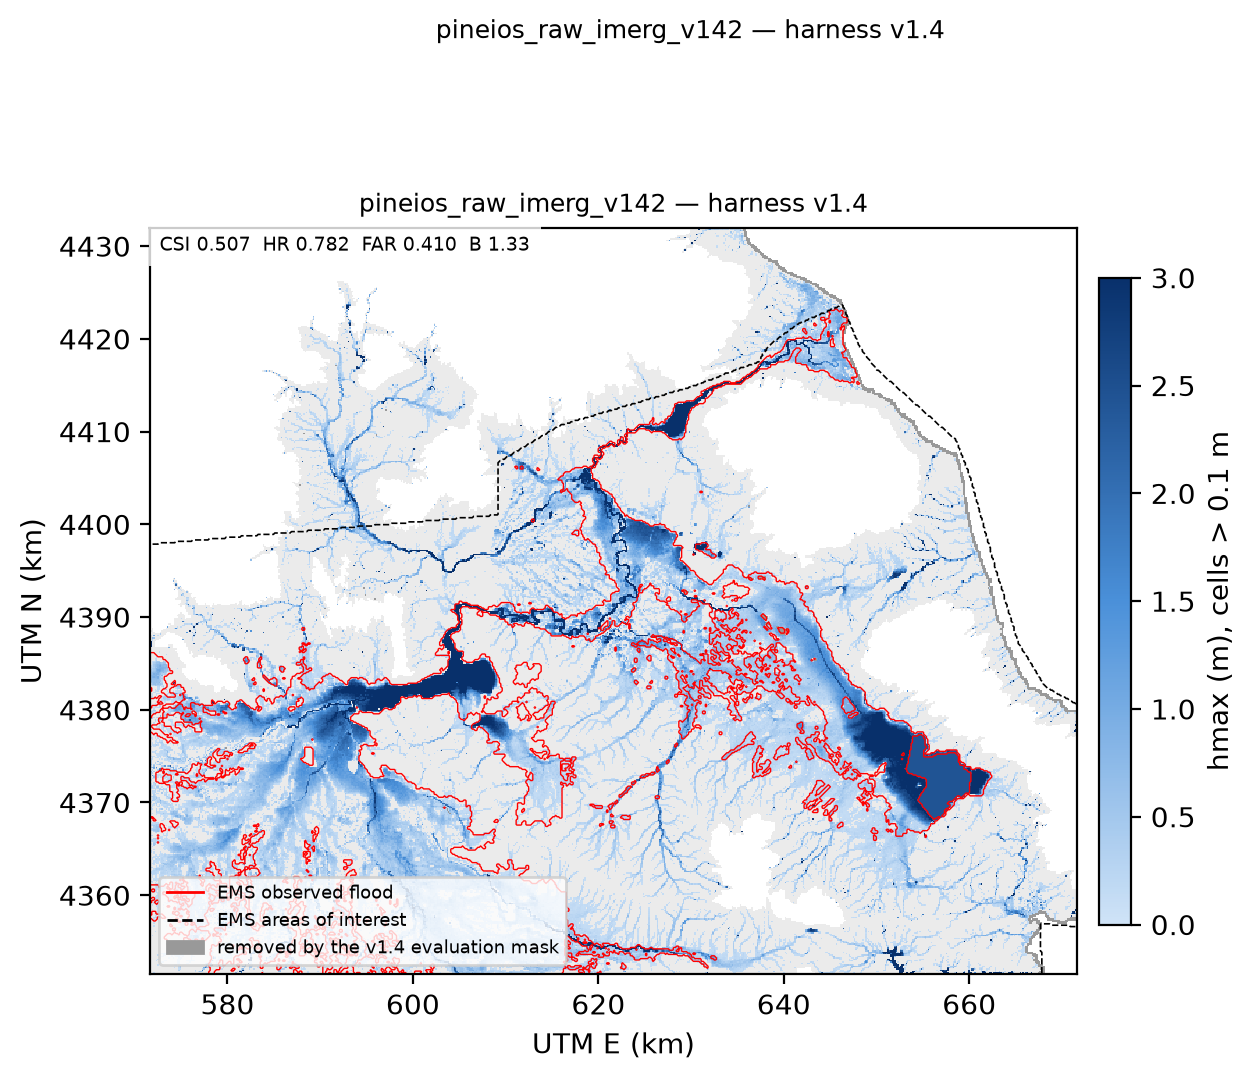

Data behind this chart, as committed beside it:
aoi_file, universe_km2, obs_km2, model_km2, tp_km2, fp_km2, fn_km2, csi, hr, far, bias, note
EMSR692_AOI01_DEL_MONIT01_areaOfInterest…, 4161, 1445, 1888, 1125, 763, 320.3, 0.5094, 0.7784, 0.4042, 1.306, 
EMSR692_AOI01_DEL_MONIT02_areaOfInterest…, 4474, 1493, 1977, 1166, 810.9, 326.7, 0.5062, 0.7812, 0.4102, 1.324, 
EMSR692_AOI01_DEL_MONIT03_areaOfInterest…, 4474, 1493, 1977, 1166, 810.9, 326.7, 0.5062, 0.7812, 0.4102, 1.324, 
EMSR692_AOI02_DEL_MONIT01_areaOfInterest…, 1043, 626, 529.5, 469.5, 60.08, 156.5, 0.6843, 0.7499, 0.1134, 0.8459, 
EMSR692_AOI02_DEL_MONIT02_areaOfInterest…, 1043, 626, 529.5, 469.5, 60.08, 156.5, 0.6843, 0.7499, 0.1134, 0.8459, 
EMSR692_AOI02_DEL_MONIT03_areaOfInterest…, 1043, 626, 529.5, 469.5, 60.08, 156.5, 0.6843, 0.7499, 0.1134, 0.8459, 
EMSR692_AOI02_DEL_MONIT04_areaOfInterest…, 1043, 626, 529.5, 469.5, 60.08, 156.5, 0.6843, 0.7499, 0.1134, 0.8459, 
EMSR692_AOI02_DEL_MONIT05_areaOfInterest…, 1043, 626, 529.5, 469.5, 60.08, 156.5, 0.6843, 0.7499, 0.1134, 0.8459, 
EMSR692_AOI03_DEL_MONIT01_areaOfInterest…, 821.4, 244.3, 463, 207.7, 255.3, 36.61, 0.4158, 0.8502, 0.5514, 1.895, 
EMSR692_AOI03_DEL_MONIT02_areaOfInterest…, 821.4, 244.3, 463, 207.7, 255.3, 36.61, 0.4158, 0.8502, 0.5514, 1.895, 
EMSR692_AOI03_DEL_MONIT03_areaOfInterest…, 614.9, 243.2, 388.7, 206.6, 182.1, 36.59, 0.4858, 0.8496, 0.4685, 1.598, 
EMSR692_AOI03_DEL_MONIT04_areaOfInterest…, 565.6, 243.2, 382.9, 206.6, 176.3, 36.59, 0.4925, 0.8496, 0.4605, 1.575, 
EMSR692_AOI03_DEL_MONIT05_areaOfInterest…, 565.6, 243.2, 382.9, 206.6, 176.3, 36.59, 0.4925, 0.8496, 0.4605, 1.575, 
EMSR692_AOI04_DEL_MONIT01_areaOfInterest…, 445.2, 208.7, 282.3, 195.1, 87.19, 13.66, 0.6592, 0.9346, 0.3089, 1.352, 
EMSR692_AOI04_DEL_MONIT02_areaOfInterest…, 445.2, 208.7, 282.3, 195.1, 87.19, 13.66, 0.6592, 0.9346, 0.3089, 1.352, 
EMSR692_AOI04_DEL_MONIT03_areaOfInterest…, 445.2, 208.7, 282.3, 195.1, 87.19, 13.66, 0.6592, 0.9346, 0.3089, 1.352, 
EMSR692_AOI04_DEL_MONIT04_areaOfInterest…, 445.2, 208.7, 282.3, 195.1, 87.19, 13.66, 0.6592, 0.9346, 0.3089, 1.352, 
EMSR692_AOI05_DEL_MONIT01_areaOfInterest…, 682.6, 416.1, 356.2, 293.6, 62.57, 122.5, 0.6134, 0.7057, 0.1757, 0.8561, 
EMSR692_AOI05_DEL_MONIT02_areaOfInterest…, 682.6, 416.1, 356.2, 293.6, 62.57, 122.5, 0.6134, 0.7057, 0.1757, 0.8561, 
EMSR692_AOI05_DEL_MONIT03_areaOfInterest…, 682.6, 416.1, 356.2, 293.6, 62.57, 122.5, 0.6134, 0.7057, 0.1757, 0.8561, 
EMSR692_AOI05_DEL_MONIT04_areaOfInterest…, 682.6, 416.1, 356.2, 293.6, 62.57, 122.5, 0.6134, 0.7057, 0.1757, 0.8561, 
EMSR692_AOI05_DEL_MONIT05_areaOfInterest…, 682.6, 416.1, 356.2, 293.6, 62.57, 122.5, 0.6134, 0.7057, 0.1757, 0.8561, 
EMSR692_AOI06_DEL_MONIT01_areaOfInterest…, 286, 158.2, 166.7, 140.1, 26.62, 18.07, 0.7582, 0.8858, 0.1596, 1.054, 
EMSR692_AOI07_DEL_MONIT01_areaOfInterest…, 531.7, 313.6, 353.1, 280, 73.17, 33.59, 0.7239, 0.8929, 0.2072, 1.126, 
UNION, 4507, 1508, 1999, 1179, 820, 328.3, 0.5067, 0.7822, 0.4101, 1.326, 
WHOLE_ACTIVE_DOMAIN, 5033, 1519, 2141, 39.45, , , , , , , tp_km2 column of this row = peak hmax (m…
